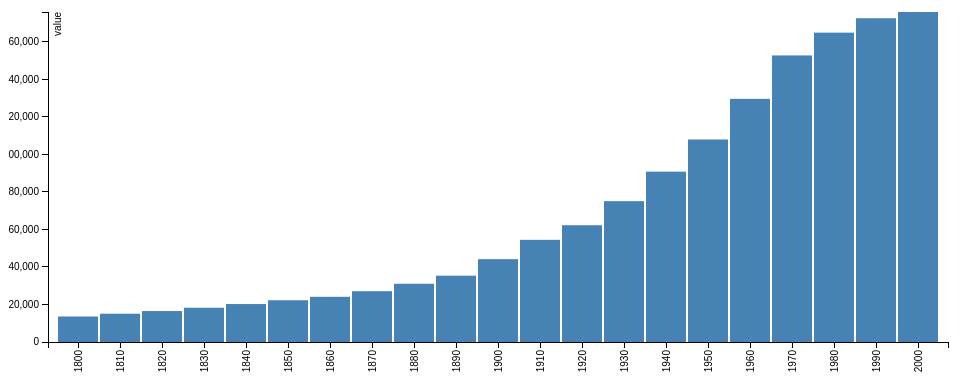
D3 v3 page, settled after 360 driven frames (6 s of simulated time); the page loaded 1 data file(s).


var margin = {top: 20, right: 20, bottom: 70, left: 40},
    width = 960 - margin.left - margin.right,
    height = 420 - margin.top - margin.bottom;
// Parse the date / time
var	parseDate = d3.time.format("%Y").parse;
var x = d3.scale.ordinal().rangeRoundBands([0, width], .05);
var y = d3.scale.linear().range([height, 0]);
var xAxis = d3.svg.axis()
    .scale(x)
    .orient("bottom")
    .tickFormat(d3.time.format("%Y"));
var yAxis = d3.svg.axis()
    .scale(y)
    .orient("left")
    .ticks(10);
var svg = d3.select("body").append("svg")
    .attr("width", width + margin.left + margin.right)
    .attr("height", height + margin.top + margin.bottom)
  .append("g")
    .attr("transform", 
          "translate(" + margin.left + "," + margin.top + ")");
d3.csv("bdata1.csv", function(error, data) {
    data.forEach(function(d) {
        d.date = parseDate(d.date);
        d.value = +d.value;
    });
	
  x.domain(data.map(function(d) { return d.date; }));
  y.domain([0, d3.max(data, function(d) { return d.value; })]);
  svg.append("g")
      .attr("class", "x axis")
      .attr("transform", "translate(0," + height + ")")
      .call(xAxis)
    .selectAll("text")
      .style("text-anchor", "end")
      .attr("dx", "-.8em")
      .attr("dy", "-.55em")
      .attr("transform", "rotate(-90)" );
  svg.append("g")
      .attr("class", "y axis")
      .call(yAxis)
    .append("text")
      .attr("transform", "rotate(-90)")
      .attr("y", 6)
      .attr("dy", ".71em")
      .style("text-anchor", "end")
      .text("value");
  svg.selectAll("bar")
      .data(data)
    .enter().append("rect")
      .style("fill", "steelblue")
      .attr("x", function(d) { return x(d.date); })
      .attr("width", x.rangeBand())
      .attr("y", function(d) { return y(d.value); })
      .attr("height", function(d) { return height - y(d.value); });
});


### data: bdata1.csv
date, value
1800, 13601
1810, 15082
1820, 16499
1830, 18258
1840, 20241
1850, 22258
1860, 24096
1870, 27097
1880, 31050
1890, 35355
1900, 44170
1910, 54485
1920, 62261
1930, 75103
1940, 90846
1950, 107989
1960, 129650
1970, 152811
1980, 164961
1990, 172642
2000, 175972